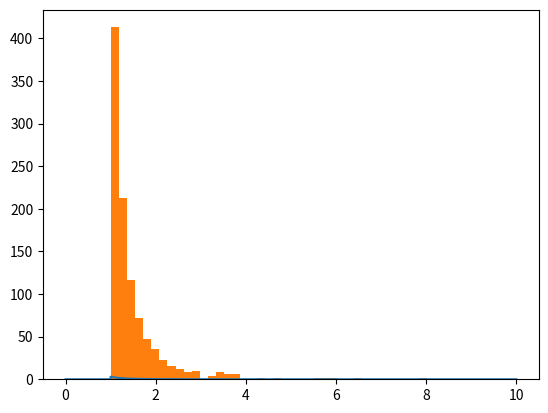

Recreate this plot in Python. (Note: this script raises an exception after producing the figure.)
"""Для выполнения задания была выбрана функция распределения Парето. Были построены для четырех 
разных n (5, 30, 100, 1000) по 1000 случайных выборок, измерены их выборочные средние и 
составлены соостветствующие массивы, по массивам выборочных средних построены гистограммы 
распределения, исходя из теоретических данных определены соответствующие каждому n параметры 
распределений для аппроксимации, по полученным параметрам построены функции нормального 
распределения для каждого n поверх соответствующих гистограмм.

По полученным графикам наблюдается увелечение точности апроксимации выборочного среднего 
значения непрерывной случайной величины описываемой распределением Парето. Заметна 
скошенность проявляющаяся в несимметричности распределения относительно центра. Функция 
сходится медленно, и более качественный результат наблюдается при больших n, в нашем случае 
при n = 1000."""

import scipy.stats as st
import matplotlib.pyplot as plt
import numpy as np
import math

pareto = st.pareto(3) #распределение Парето
viborka = pareto.rvs(size=1000) #выборка
x = np.linspace(0, 10, 1000)
pdf = pareto.pdf(x) #функция плотности распределения

plt.plot(x, pdf, label='theoretical PDF')
plt.hist(viborka, bins =50, range=(1,10), normed=True)
plt.ylabel('$F(x)$')
plt.xlabel('$x$')
plt.show()

#посчитаем среднее и дисперсию
xm=1.#минимальное значение
k=3.# k -> это параметр b - "коэффициент кривизны"
E=(xm*k)/(k-1)#среднее(мат ожидание)
D=(E**2)*(k/(k-2))#дисперсия

n=5
sample5=np.array([])#обозначим массив выборочных средних
i=1
while i <= 1000:#цикл генерации случайных выборок количества n из функции
    sample5i = pareto.rvs(n)#генерация выборки
    mean5i=sum(sample5i)/n#определение выборочного среднего (в.с.)
    sample5=np.append(sample5,mean5i)#добавляем в массив новое значение в.с.
    i+=1
#определим параметры нормального распределения описывающие массив 1000 в.с. при n=5
D5=D/n#дисперсия для нормального распределения приближающего выборку средних
sigma5=math.sqrt(D5)#сигма для нормального распределения выборки средних
norm5 = st.norm(E, sigma5)#определяем нормальное распределение с расчетными характеристиками Парето
pdf5 = norm5.pdf(x[:500])#получаем плотность распределения
#строим гистограмму массива средних при n=5 и плотность описывающую этот массив нормального распределения
plt.plot(x[:500], pdf5, label='PDF(n=5)')
plt.hist(sample5, bins =80, range=(0,5), normed=True)
plt.ylabel('number of samples')
plt.xlabel('$x$')
plt.show()

n=30
sample30=np.array([])
i=1
while i <= 1000:
    sample30i = pareto.rvs(n)
    mean30i=sum(sample30i)/n
    sample30=np.append(sample30,mean30i)
    i+=1
D30=D/n
sigma30=math.sqrt(D30)
norm30 = st.norm(E, sigma30)
pdf30 = norm30.pdf(x[:300])
plt.plot(x[:300], pdf30, label='PDF(n=30)')
plt.hist(sample30, bins =80, range=(0,3), normed=True)
plt.ylabel('number of samples')
plt.xlabel('$x$')
plt.show()

n=100
sample100=np.array([])
i=1
while i <= 1000:
    sample100i = pareto.rvs(n)
    mean100i=sum(sample100i)/n
    sample100=np.append(sample100,mean100i)
    i+=1
D100=D/n
sigma100=math.sqrt(D100)
norm100 = st.norm(E, sigma100)
pdf100 = norm100.pdf(x[:300])
plt.plot(x[:300], pdf100, label='PDF(n=100)')
plt.hist(sample100, bins =80, range=(0,3), normed=True)
plt.ylabel('number of samples')
plt.xlabel('$x$')
plt.show()

n=1000
sample1000=np.array([])
i=1
while i <= 1000:
    sample1000i = pareto.rvs(n)
    mean1000i=sum(sample1000i)/n
    sample1000=np.append(sample1000,mean1000i)
    i+=1
D1000=D/n
sigma1000=math.sqrt(D1000)
norm1000 = st.norm(E, sigma1000)
pdf1000 = norm1000.pdf(x[:300])
plt.plot(x[:300], pdf1000, label='PDF(n=1000)')
plt.hist(sample1000, bins =80, range=(0,3), normed=True)
plt.ylabel('number of samples')
plt.xlabel('$x$')
plt.show()
